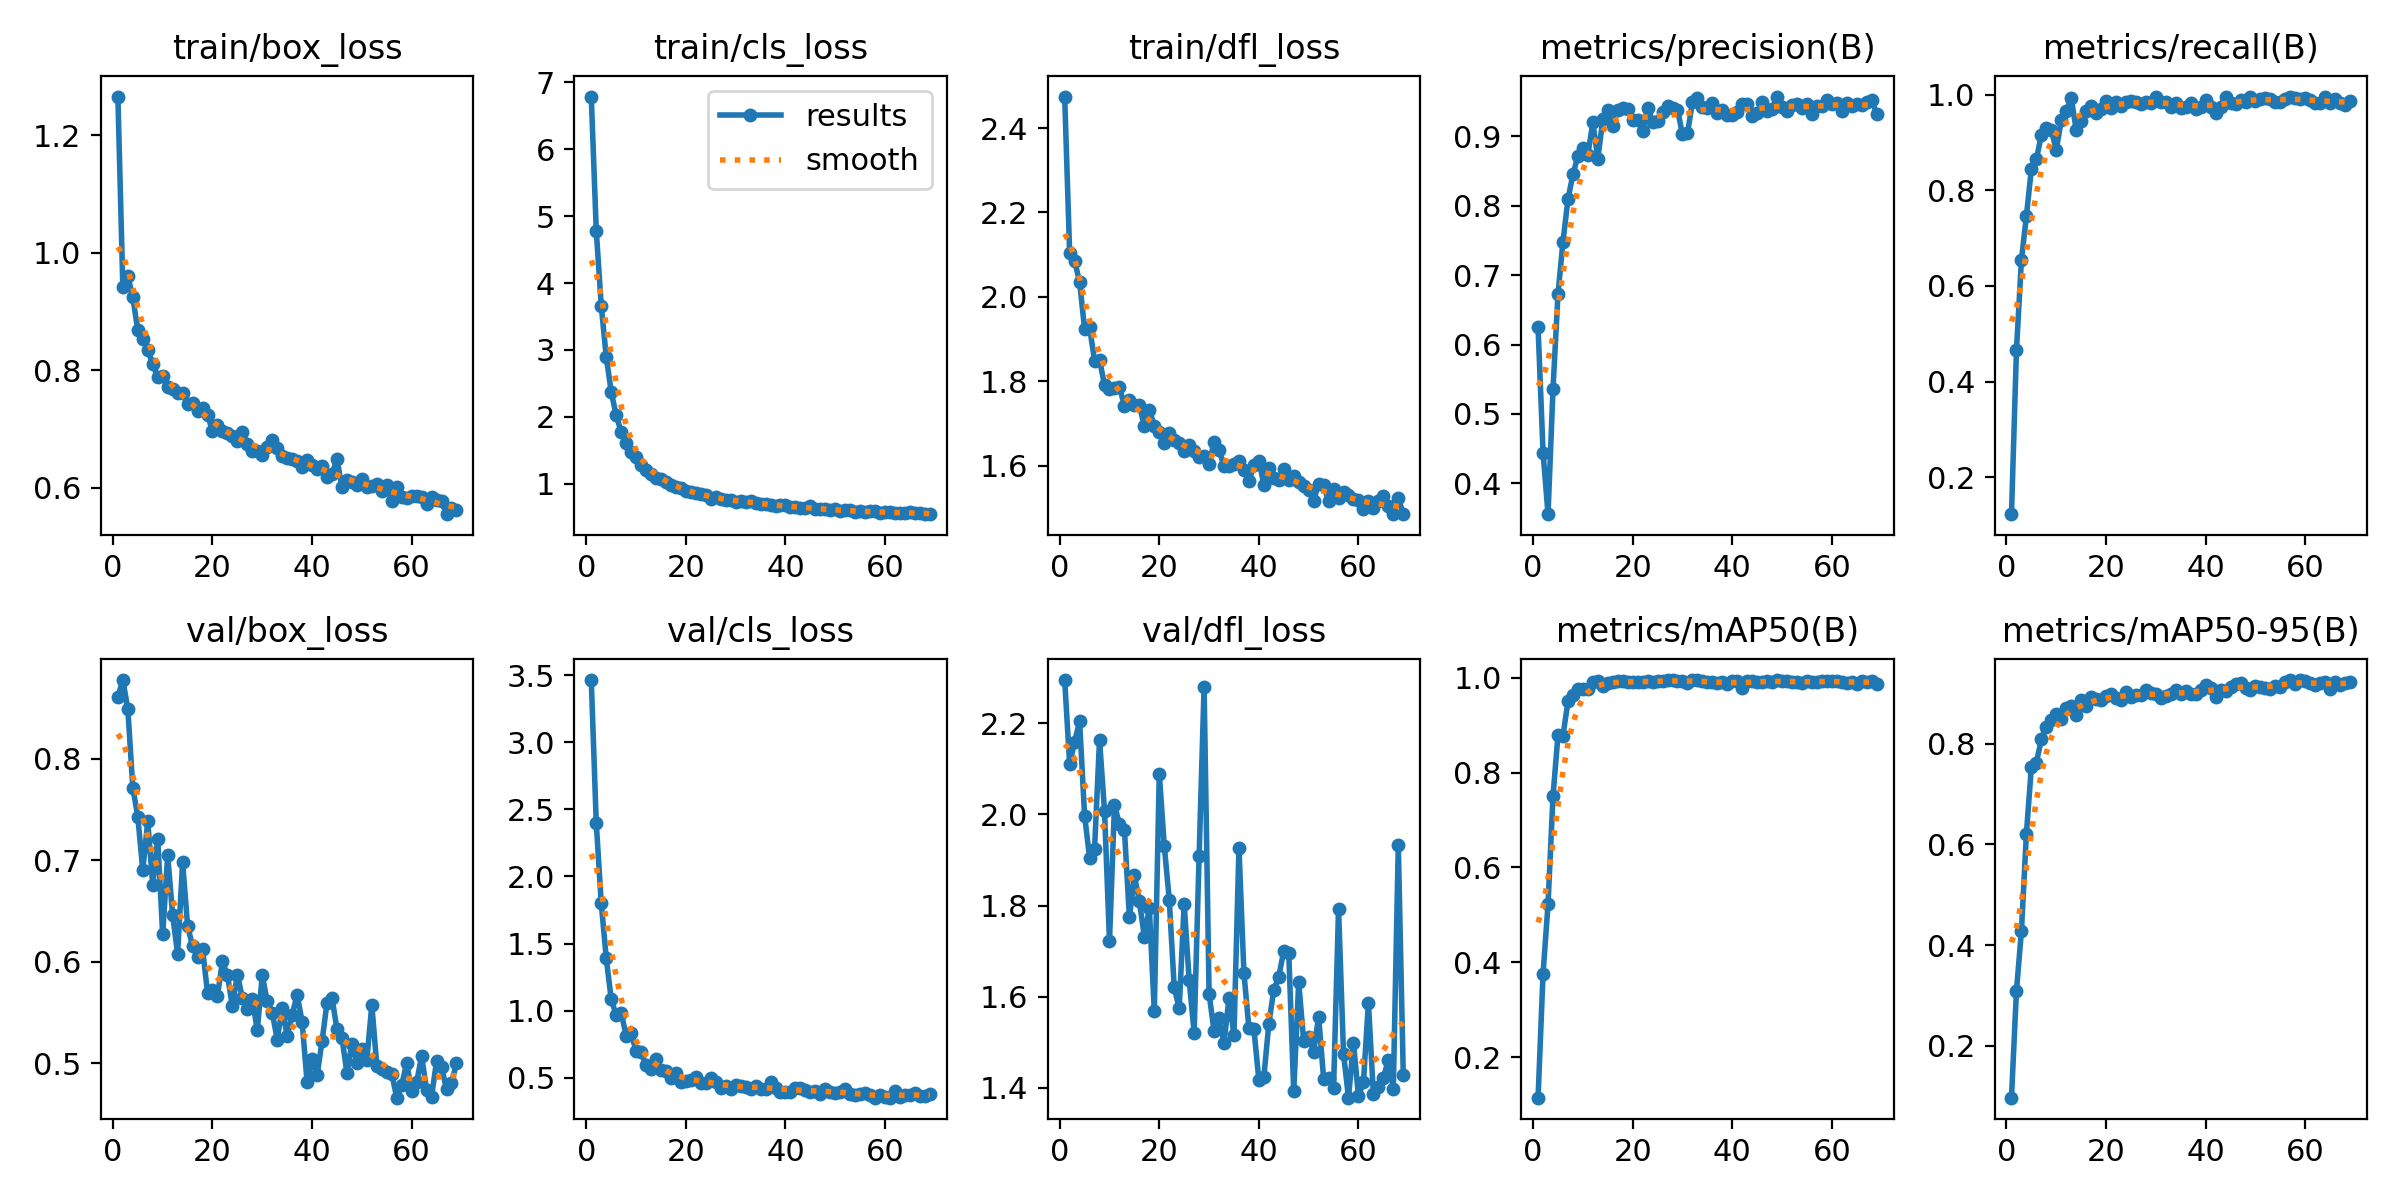

Source data for this figure (header and first rows):
epoch, time, train/box_loss, train/cls_loss, train/dfl_loss, metrics/precision(B), metrics/recall(B), metrics/mAP50(B), metrics/mAP50-95(B), val/box_loss, val/cls_loss, val/dfl_loss, lr/pg0, lr/pg1, lr/pg2
1, 30.28, 1.266, 6.785, 2.475, 0.6246, 0.1227, 0.115, 0.0969, 0.861, 3.463, 2.295, 7.53081e-05, 7.53081e-05, 7.53081e-05
2, 57.67, 0.9415, 4.784, 2.103, 0.4445, 0.4662, 0.3763, 0.3092, 0.8774, 2.399, 2.11, 0.0001495, 0.0001495, 0.0001495
3, 84.48, 0.9603, 3.664, 2.085, 0.3558, 0.6545, 0.5226, 0.4277, 0.8491, 1.804, 2.16, 0.0002222, 0.0002222, 0.0002222
4, 111.7, 0.9243, 2.9, 2.035, 0.5365, 0.7467, 0.7506, 0.6216, 0.7714, 1.395, 2.204, 0.0002203, 0.0002203, 0.0002203
5, 139.1, 0.8681, 2.378, 1.924, 0.6725, 0.8453, 0.8793, 0.7545, 0.743, 1.087, 1.997, 0.000218, 0.000218, 0.000218
6, 166.3, 0.8541, 2.022, 1.928, 0.7479, 0.8654, 0.8776, 0.7625, 0.6902, 0.9689, 1.905, 0.0002158, 0.0002158, 0.0002158
7, 193.5, 0.8349, 1.78, 1.849, 0.8088, 0.915, 0.9499, 0.8086, 0.7382, 0.9871, 1.924, 0.0002135, 0.0002135, 0.0002135
8, 220.6, 0.8105, 1.615, 1.851, 0.8449, 0.93, 0.9638, 0.834, 0.676, 0.8152, 2.163, 0.0002113, 0.0002113, 0.0002113
9, 248, 0.7878, 1.472, 1.791, 0.8716, 0.9259, 0.977, 0.8473, 0.721, 0.8328, 2.008, 0.000209, 0.000209, 0.000209
10, 275.1, 0.7899, 1.401, 1.781, 0.8822, 0.8847, 0.976, 0.8594, 0.6269, 0.7002, 1.722, 0.0002068, 0.0002068, 0.0002068
11, 301.9, 0.7721, 1.278, 1.784, 0.8734, 0.947, 0.9772, 0.8492, 0.705, 0.6917, 2.02, 0.0002045, 0.0002045, 0.0002045
12, 328.5, 0.768, 1.207, 1.787, 0.9197, 0.9655, 0.9906, 0.8709, 0.6458, 0.594, 1.978, 0.0002023, 0.0002023, 0.0002023
13, 355.1, 0.7607, 1.149, 1.743, 0.8676, 0.9933, 0.9925, 0.874, 0.6078, 0.5643, 1.967, 0.0002, 0.0002, 0.0002
14, 382, 0.7613, 1.094, 1.755, 0.9243, 0.9262, 0.9834, 0.8575, 0.6979, 0.6394, 1.774, 0.0001978, 0.0001978, 0.0001978
15, 409.1, 0.7428, 1.073, 1.744, 0.9377, 0.946, 0.988, 0.887, 0.6356, 0.5597, 1.866, 0.0001955, 0.0001955, 0.0001955
16, 436, 0.745, 1.026, 1.744, 0.9143, 0.9661, 0.9915, 0.8741, 0.6153, 0.5521, 1.809, 0.0001933, 0.0001933, 0.0001933
17, 463.1, 0.7312, 0.9811, 1.694, 0.9372, 0.9767, 0.9925, 0.8933, 0.6049, 0.4995, 1.732, 0.000191, 0.000191, 0.000191
18, 490.7, 0.7364, 0.9574, 1.733, 0.9401, 0.9612, 0.9923, 0.8884, 0.6131, 0.5369, 1.794, 0.0001888, 0.0001888, 0.0001888
19, 518.1, 0.7242, 0.9327, 1.694, 0.9395, 0.9707, 0.9916, 0.8868, 0.5696, 0.4735, 1.568, 0.0001865, 0.0001865, 0.0001865
20, 545, 0.6965, 0.8888, 1.68, 0.923, 0.9864, 0.9913, 0.8946, 0.5719, 0.4779, 2.089, 0.0001843, 0.0001843, 0.0001843
21, 571.9, 0.707, 0.871, 1.655, 0.9232, 0.9725, 0.9917, 0.898, 0.5664, 0.4848, 1.931, 0.0001821, 0.0001821, 0.0001821
22, 599.4, 0.6969, 0.8577, 1.677, 0.908, 0.9859, 0.9904, 0.8918, 0.6003, 0.5061, 1.813, 0.0001798, 0.0001798, 0.0001798
23, 626.7, 0.6931, 0.8409, 1.66, 0.9408, 0.9766, 0.9925, 0.887, 0.5869, 0.4607, 1.62, 0.0001776, 0.0001776, 0.0001776
24, 653.9, 0.6875, 0.8269, 1.655, 0.9205, 0.9845, 0.9905, 0.9031, 0.556, 0.4627, 1.574, 0.0001753, 0.0001753, 0.0001753
25, 680.8, 0.6804, 0.7775, 1.635, 0.9216, 0.9863, 0.9923, 0.8937, 0.5874, 0.4975, 1.804, 0.0001731, 0.0001731, 0.0001731
26, 707.8, 0.6942, 0.8023, 1.649, 0.9341, 0.9855, 0.993, 0.8961, 0.5645, 0.4727, 1.637, 0.0001708, 0.0001708, 0.0001708
27, 734.3, 0.6752, 0.7806, 1.635, 0.9437, 0.9807, 0.995, 0.8962, 0.5534, 0.4228, 1.521, 0.0001686, 0.0001686, 0.0001686
28, 761.3, 0.6625, 0.76, 1.622, 0.941, 0.9845, 0.9941, 0.9062, 0.5629, 0.4422, 1.909, 0.0001663, 0.0001663, 0.0001663
29, 788, 0.6623, 0.7532, 1.624, 0.9382, 0.9819, 0.9938, 0.9008, 0.5327, 0.4148, 2.28, 0.0001641, 0.0001641, 0.0001641
30, 814.7, 0.6559, 0.7237, 1.604, 0.9024, 0.9946, 0.9929, 0.8987, 0.5866, 0.4481, 1.607, 0.0001618, 0.0001618, 0.0001618
31, 842.3, 0.6698, 0.7479, 1.657, 0.9038, 0.984, 0.9885, 0.8912, 0.561, 0.4416, 1.524, 0.0001596, 0.0001596, 0.0001596
32, 869.9, 0.6819, 0.7322, 1.638, 0.9487, 0.9855, 0.995, 0.8948, 0.5501, 0.4348, 1.552, 0.0001573, 0.0001573, 0.0001573
33, 896.7, 0.668, 0.749, 1.599, 0.9552, 0.9751, 0.995, 0.8988, 0.5235, 0.4155, 1.499, 0.0001551, 0.0001551, 0.0001551
34, 923.7, 0.6538, 0.7135, 1.6, 0.9426, 0.9832, 0.9938, 0.9072, 0.5545, 0.4404, 1.597, 0.0001528, 0.0001528, 0.0001528
35, 951, 0.6509, 0.6969, 1.603, 0.9401, 0.9731, 0.9917, 0.8987, 0.5271, 0.42, 1.516, 0.0001506, 0.0001506, 0.0001506
36, 978.6, 0.6483, 0.6915, 1.611, 0.9476, 0.9748, 0.99, 0.904, 0.5479, 0.4192, 1.927, 0.0001483, 0.0001483, 0.0001483
37, 1005, 0.6462, 0.6879, 1.59, 0.9338, 0.9835, 0.9887, 0.8982, 0.5675, 0.4726, 1.652, 0.0001461, 0.0001461, 0.0001461
38, 1032, 0.635, 0.6676, 1.564, 0.9373, 0.9708, 0.9899, 0.8981, 0.541, 0.4224, 1.531, 0.0001439, 0.0001439, 0.0001439
39, 1060, 0.6473, 0.6782, 1.602, 0.9297, 0.9745, 0.9869, 0.9061, 0.4815, 0.3983, 1.529, 0.0001416, 0.0001416, 0.0001416
40, 1087, 0.6395, 0.6826, 1.613, 0.9306, 0.9881, 0.9938, 0.9158, 0.5048, 0.3978, 1.417, 0.0001394, 0.0001394, 0.0001394
41, 1116, 0.6318, 0.6535, 1.556, 0.9353, 0.9744, 0.9935, 0.9102, 0.4881, 0.3948, 1.424, 0.0001371, 0.0001371, 0.0001371
42, 1144, 0.6375, 0.6597, 1.595, 0.9455, 0.9623, 0.9786, 0.8938, 0.5216, 0.4221, 1.54, 0.0001349, 0.0001349, 0.0001349
43, 1172, 0.6192, 0.6387, 1.572, 0.9459, 0.9753, 0.9921, 0.907, 0.5597, 0.4237, 1.615, 0.0001326, 0.0001326, 0.0001326
44, 1200, 0.623, 0.6392, 1.565, 0.9287, 0.9963, 0.9925, 0.9048, 0.5647, 0.4113, 1.644, 0.0001304, 0.0001304, 0.0001304
45, 1228, 0.649, 0.6655, 1.593, 0.9335, 0.9836, 0.9899, 0.9126, 0.5334, 0.3974, 1.701, 0.0001281, 0.0001281, 0.0001281
46, 1256, 0.6007, 0.6311, 1.567, 0.9494, 0.9802, 0.9919, 0.9183, 0.5253, 0.4009, 1.697, 0.0001259, 0.0001259, 0.0001259
47, 1283, 0.613, 0.618, 1.577, 0.936, 0.9885, 0.9925, 0.9209, 0.4906, 0.3835, 1.393, 0.0001236, 0.0001236, 0.0001236
48, 1311, 0.6094, 0.6168, 1.562, 0.9385, 0.9855, 0.9913, 0.911, 0.5194, 0.4182, 1.631, 0.0001214, 0.0001214, 0.0001214
49, 1339, 0.6057, 0.6107, 1.553, 0.957, 0.9952, 0.995, 0.9071, 0.5007, 0.3983, 1.502, 0.0001191, 0.0001191, 0.0001191
50, 1366, 0.6154, 0.619, 1.542, 0.9426, 0.9869, 0.9925, 0.9141, 0.5145, 0.3862, 1.512, 0.0001169, 0.0001169, 0.0001169
51, 1393, 0.6008, 0.6009, 1.517, 0.9364, 0.9914, 0.9932, 0.9123, 0.5035, 0.392, 1.479, 0.0001146, 0.0001146, 0.0001146
52, 1420, 0.6024, 0.6028, 1.558, 0.9451, 0.9932, 0.9912, 0.9111, 0.5575, 0.4161, 1.556, 0.0001124, 0.0001124, 0.0001124
53, 1447, 0.6063, 0.6024, 1.553, 0.9469, 0.9915, 0.9912, 0.9094, 0.4979, 0.382, 1.42, 0.0001101, 0.0001101, 0.0001101
54, 1474, 0.5941, 0.5818, 1.516, 0.94, 0.984, 0.9878, 0.9137, 0.4945, 0.375, 1.422, 0.0001079, 0.0001079, 0.0001079
55, 1502, 0.6045, 0.5944, 1.546, 0.9456, 0.9852, 0.9938, 0.9132, 0.4918, 0.3809, 1.4, 0.0001056, 0.0001056, 0.0001056
56, 1530, 0.5768, 0.5841, 1.525, 0.9315, 0.991, 0.991, 0.922, 0.4898, 0.3873, 1.793, 0.0001034, 0.0001034, 0.0001034
57, 1557, 0.6019, 0.589, 1.539, 0.9429, 0.9952, 0.991, 0.9256, 0.4662, 0.3714, 1.475, 0.0001012, 0.0001012, 0.0001012
58, 1585, 0.584, 0.5894, 1.531, 0.9432, 0.9937, 0.9925, 0.9189, 0.4784, 0.3532, 1.378, 9.89039e-05, 9.89039e-05, 9.89039e-05
59, 1613, 0.5826, 0.5676, 1.521, 0.9515, 0.9911, 0.9925, 0.9265, 0.5004, 0.3751, 1.498, 9.66566e-05, 9.66566e-05, 9.66566e-05
60, 1640, 0.5865, 0.5762, 1.52, 0.9469, 0.993, 0.9925, 0.9247, 0.4726, 0.3557, 1.382, 9.44093e-05, 9.44093e-05, 9.44093e-05
... 9 more rows
